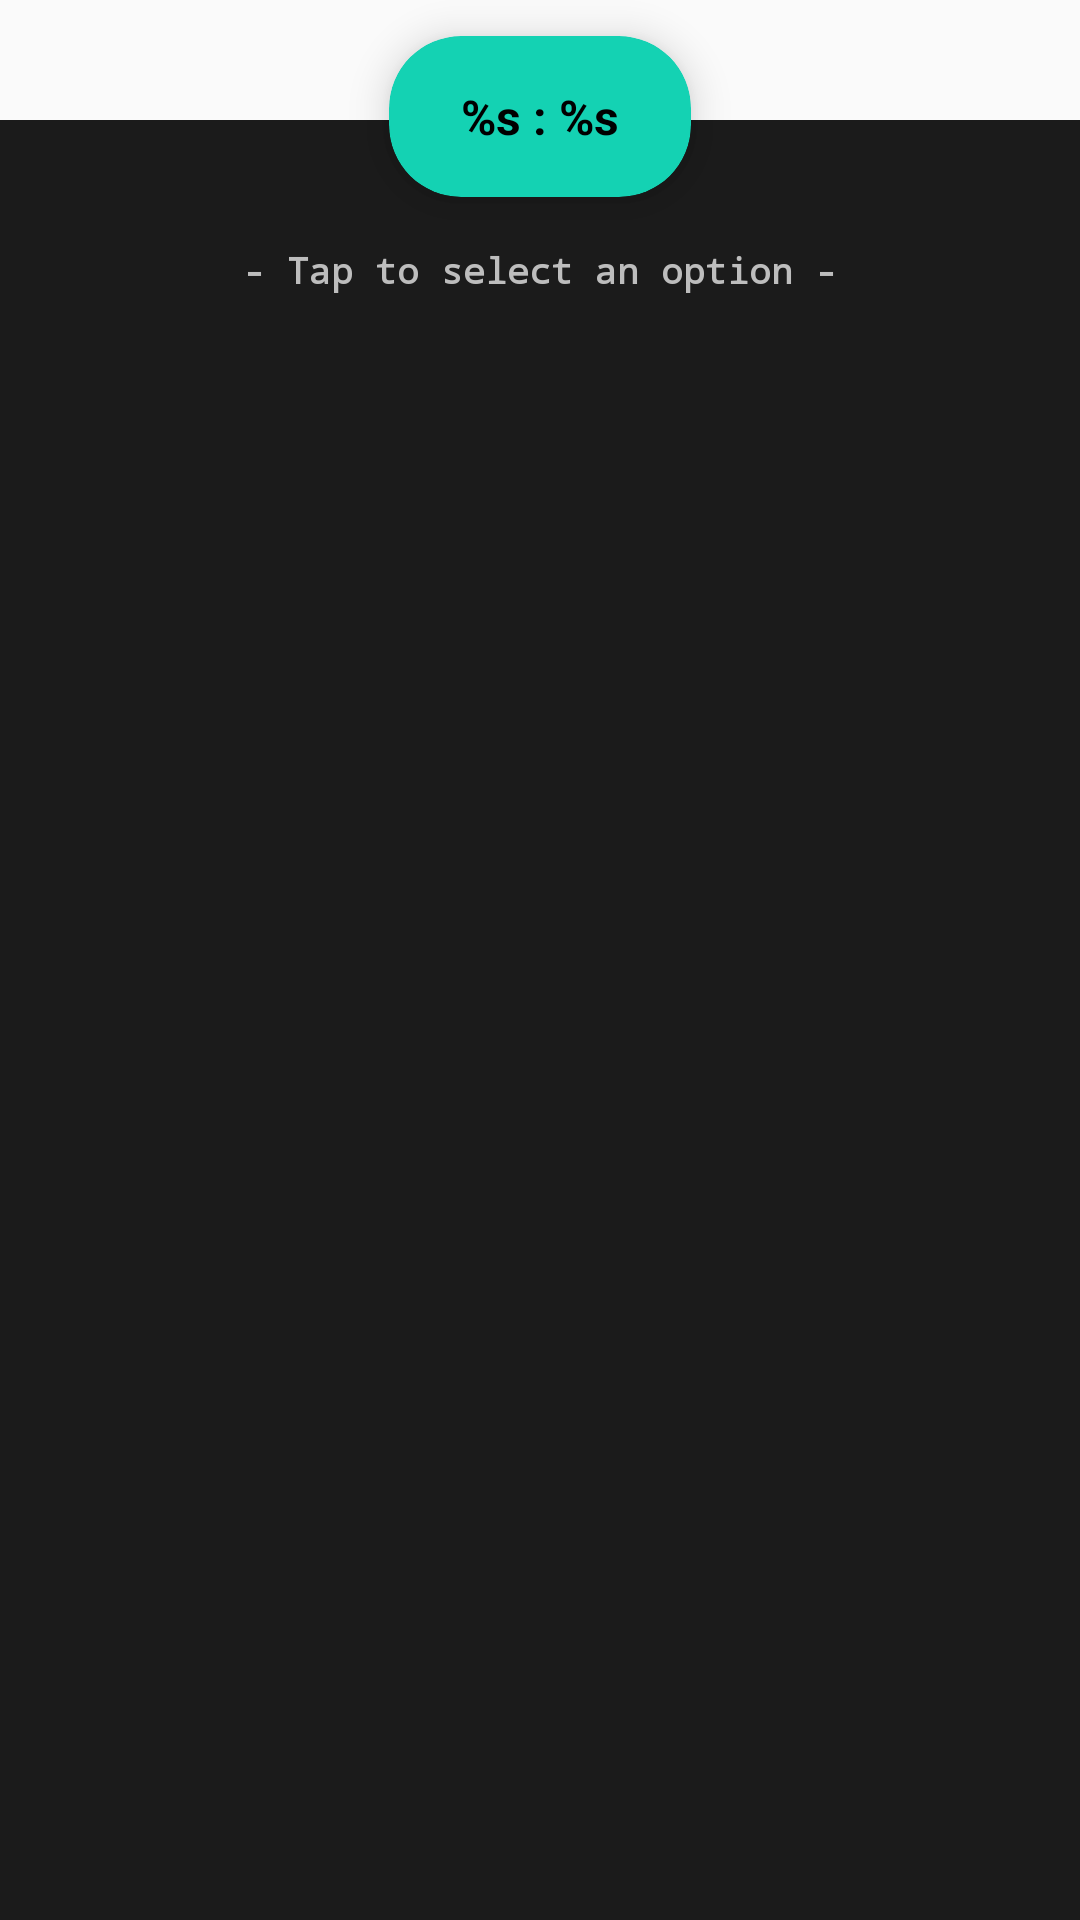

The Android layout XML behind this screen, and the referenced resources:
<!-- AndroidManifest.xml: application theme AppTheme -->
<!-- res/layout/fragment_config_options_dialog.xml -->
<?xml version="1.0" encoding="utf-8"?>
<androidx.constraintlayout.widget.ConstraintLayout xmlns:android="http://schemas.android.com/apk/res/android"
    xmlns:app="http://schemas.android.com/apk/res-auto"
    xmlns:tools="http://schemas.android.com/tools"
    android:layout_width="match_parent"
    android:layout_height="match_parent"
    android:background="@android:color/transparent"
    tools:background="@color/menuBG">

    <View
        android:id="@+id/view2"
        android:layout_width="0dp"
        android:layout_height="0dp"
        android:layout_marginTop="40dp"
        android:background="@color/menuBG"
        app:layout_constraintBottom_toBottomOf="parent"
        app:layout_constraintEnd_toEndOf="parent"
        app:layout_constraintStart_toStartOf="parent"
        app:layout_constraintTop_toTopOf="parent" />

    <TextView
        android:id="@+id/textView2"
        android:layout_width="wrap_content"
        android:layout_height="wrap_content"
        android:layout_marginStart="8dp"
        android:layout_marginTop="16dp"
        android:layout_marginEnd="8dp"
        android:text="@string/tapSelect"
        android:textColor="@color/creditText"
        android:textSize="12sp"
        android:textStyle="bold"
        android:typeface="monospace"
        app:layout_constraintEnd_toEndOf="parent"
        app:layout_constraintStart_toStartOf="parent"
        app:layout_constraintTop_toBottomOf="@+id/modalTopTitleCard" />

    <androidx.cardview.widget.CardView
        android:id="@+id/modalTopTitleCard"
        android:layout_width="wrap_content"
        android:layout_height="wrap_content"
        android:layout_marginTop="12dp"
        app:cardBackgroundColor="@color/colorTeal"
        app:cardCornerRadius="24dp"
        app:cardElevation="8dp"
        app:layout_constraintEnd_toEndOf="parent"
        app:layout_constraintStart_toStartOf="parent"
        app:layout_constraintTop_toTopOf="parent">

        <TextView
            android:id="@+id/modalTitle"
            android:layout_width="wrap_content"
            android:layout_height="wrap_content"
            android:layout_gravity="center"
            android:layout_marginStart="24dp"
            android:layout_marginTop="16dp"
            android:layout_marginEnd="24dp"
            android:layout_marginBottom="16dp"
            android:foregroundGravity="center"
            android:gravity="center"
            android:text="@string/modalTitle"
            android:textColor="@color/colorPrimary"
            android:textSize="16sp"
            android:textStyle="bold"
            app:layout_constraintBottom_toBottomOf="parent"
            app:layout_constraintEnd_toEndOf="parent"
            app:layout_constraintHorizontal_bias="0.5"
            app:layout_constraintStart_toStartOf="parent"
            app:layout_constraintTop_toTopOf="parent"
            app:layout_constraintVertical_bias="0.0" />
    </androidx.cardview.widget.CardView>

    <androidx.recyclerview.widget.RecyclerView
        android:id="@+id/list"
        android:layout_width="match_parent"
        android:layout_height="wrap_content"
        android:layout_marginTop="10dp"
        android:layout_marginBottom="8dp"
        android:clipToPadding="false"
        android:paddingTop="@dimen/list_item_spacing_half"
        android:paddingBottom="@dimen/list_item_spacing_half"
        android:scrollbarAlwaysDrawVerticalTrack="false"
        app:fastScrollEnabled="false"
        app:layout_constraintBottom_toBottomOf="parent"
        app:layout_constraintEnd_toEndOf="parent"
        app:layout_constraintStart_toStartOf="parent"
        app:layout_constraintTop_toBottomOf="@+id/textView2"
        app:layout_constraintVertical_bias="0.0"
        tools:context="com.tanish2k09.vkm.fragments.modals.configOptionsModal"
        tools:layout_height="70dp"
        tools:listitem="@layout/fragment_list_item_text">

    </androidx.recyclerview.widget.RecyclerView>

</androidx.constraintlayout.widget.ConstraintLayout>
<!-- res/layout/fragment_list_item_text.xml (included above) -->
<?xml version="1.0" encoding="utf-8"?>
<androidx.constraintlayout.widget.ConstraintLayout xmlns:android="http://schemas.android.com/apk/res/android"
    xmlns:app="http://schemas.android.com/apk/res-auto"
    xmlns:tools="http://schemas.android.com/tools"
    android:layout_width="match_parent"
    android:layout_height="wrap_content"
    android:background="@android:color/transparent"
    tools:background="@color/colorPrimaryDark">

    <View
        android:id="@+id/tapView"
        style="@style/bottomSheetOptionsHighlight"
        android:layout_width="0dp"
        android:layout_height="0dp"
        android:background="@android:color/transparent"
        android:clickable="true"
        android:elevation="2dp"
        android:foreground="?attr/selectableItemBackground"
        app:layout_constraintBottom_toBottomOf="parent"
        app:layout_constraintEnd_toEndOf="parent"
        app:layout_constraintStart_toStartOf="parent"
        app:layout_constraintTop_toTopOf="parent"
        tools:ignore="KeyboardInaccessibleWidget" />

    <TextView
        android:id="@+id/serial"
        android:layout_width="wrap_content"
        android:layout_height="wrap_content"
        android:layout_marginStart="8dp"
        android:layout_marginTop="8dp"
        android:layout_marginBottom="8dp"
        android:maxLength="4"
        android:textColor="@color/textDefault"
        android:textSize="15sp"
        android:typeface="monospace"
        app:layout_constraintBottom_toBottomOf="@+id/text"
        app:layout_constraintStart_toStartOf="parent"
        app:layout_constraintTop_toTopOf="parent"
        tools:text="24." />

    <TextView
        android:id="@+id/text"
        android:layout_width="0dp"
        android:layout_height="wrap_content"
        android:clickable="true"
        android:paddingLeft="@dimen/list_item_spacing"
        android:paddingTop="@dimen/list_item_spacing_half"
        android:paddingRight="@dimen/list_item_spacing"
        android:paddingBottom="@dimen/list_item_spacing_half"
        android:textAppearance="@style/TextAppearance.AppCompat.Large"
        android:textColor="@color/textDefault"
        android:textSize="15sp"
        android:typeface="monospace"
        app:layout_constraintBottom_toBottomOf="parent"
        app:layout_constraintEnd_toEndOf="parent"
        app:layout_constraintStart_toEndOf="@+id/serial"
        app:layout_constraintTop_toTopOf="parent"
        tools:ignore="KeyboardInaccessibleWidget"
        tools:text="Hello" />

</androidx.constraintlayout.widget.ConstraintLayout>
<!-- resources referenced by this layout -->
<resources>
  <color name="colorPrimary">#000000</color>
  <color name="colorPrimaryDark">#121212</color>
  <color name="colorTeal">#14D2B3</color>
  <color name="creditText">#bdbdbd</color>
  <color name="menuBG">#1b1b1b</color>
  <color name="textDefault">#e0e0e0</color>
  <dimen name="list_item_spacing">36dp</dimen>
  <dimen name="list_item_spacing_half">18dp</dimen>
  <string name="modalTitle" translatable="false">%s : %s</string>
  <string name="tapSelect">- Tap to select an option -</string>
  <style name="bottomSheetOptionsHighlight">
          <item name="android:colorControlHighlight">@color/colorTeal</item>
      </style>
  <style name="AppTheme" parent="Theme.AppCompat.Light.DarkActionBar">
          
          <item name="colorPrimary">@color/colorPrimary</item>
          <item name="colorPrimaryDark">@color/colorPrimaryDark</item>
          <item name="colorAccent">@color/colorAccent</item>
  
          
          <item name="android:textColor">@color/textDefault</item>
  
          
          <item name="android:itemBackground">@color/menuBG</item>
  
          
          <item name="android:navigationBarColor">@android:color/transparent</item>
  
          <item name="android:statusBarColor">@color/colorPrimary</item>
      </style>
  <color name="colorAccent">#0277bd</color>
</resources>
